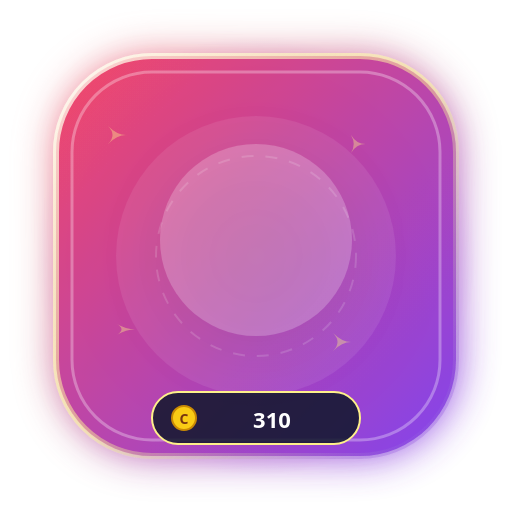
t = 0.00 s
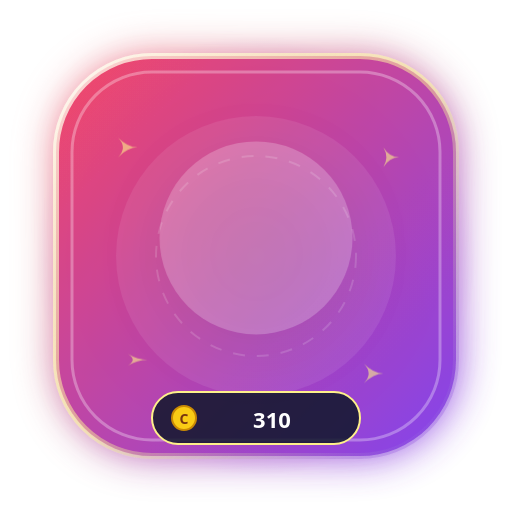
t = 0.40 s
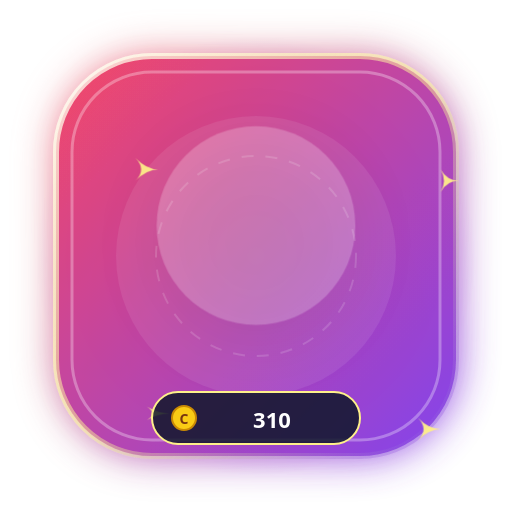
t = 1.20 s
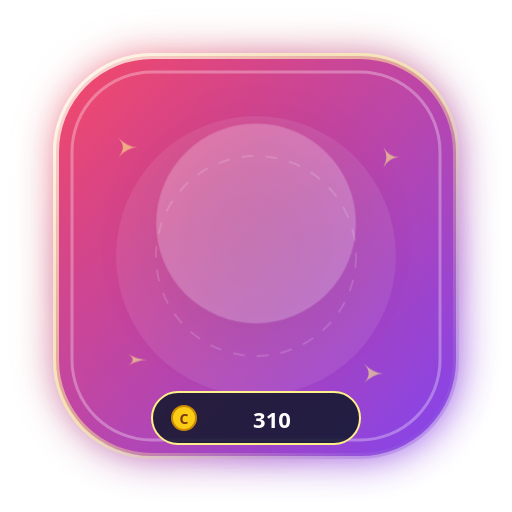
t = 1.60 s
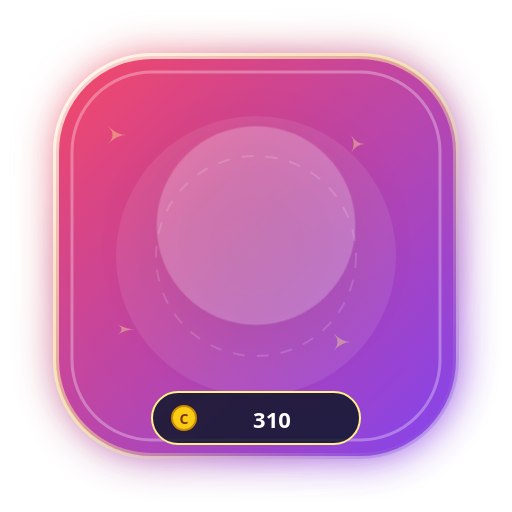
t = 2.00 s
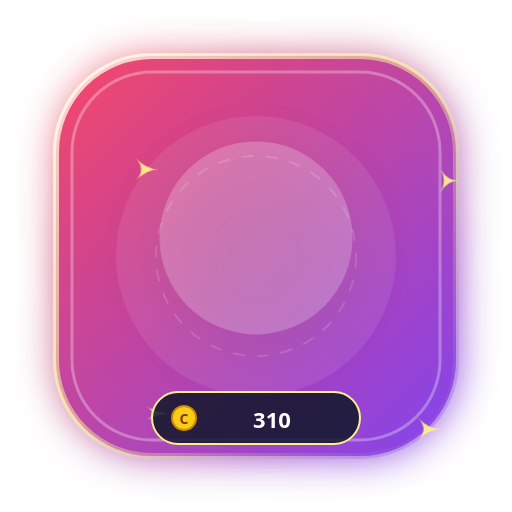
t = 2.80 s

The animated SVG that drew these frames (rendered in a browser with its animation timeline set to each time). Animation: 4 CSS @keyframes rules; one cycle of 3.20 s, repeats indefinitely.

<svg xmlns="http://www.w3.org/2000/svg" viewBox="0 0 256 256" width="256" height="256" fill="none">
  <defs>
    <linearGradient id="g_mystic_flame_orb_bg" x1="0%" y1="0%" x2="100%" y2="100%">
      <stop offset="0%" stop-color="#f43f5e" />
      <stop offset="100%" stop-color="#7c3aed" />
    </linearGradient>
    <radialGradient id="g_mystic_flame_orb_halo" cx="50%" cy="50%" r="50%">
      <stop offset="0%" stop-color="#fef08a" stop-opacity="0.65" />
      <stop offset="60%" stop-color="#f43f5e" stop-opacity="0.25" />
      <stop offset="100%" stop-color="#7c3aed" stop-opacity="0" />
    </radialGradient>
    <linearGradient id="g_mystic_flame_orb_border" x1="0%" y1="0%" x2="100%" y2="100%">
      <stop offset="0%" stop-color="#ffffff" stop-opacity="0.8" />
      <stop offset="50%" stop-color="#fef08a" stop-opacity="0.5" />
      <stop offset="100%" stop-color="#7c3aed" stop-opacity="0.3" />
    </linearGradient>
    <filter id="glow_mystic_flame_orb" x="-30%" y="-30%" width="160%" height="160%">
      <feGaussianBlur stdDeviation="10" result="blur" />
      <feComposite in="SourceGraphic" in2="blur" operator="over" />
    </filter>
  </defs>
  
        <style>
          @keyframes floatAnim {
            0%, 100% { transform: translateY(0px) scale(1); }
            50% { transform: translateY(-8px) scale(1.04); }
          }
          @keyframes pulseGlow {
            0%, 100% { filter: drop-shadow(0 0 12px rgba(255,255,255,0.45)); opacity: 0.95; }
            50% { filter: drop-shadow(0 0 24px rgba(255,215,0,0.8)); opacity: 1; }
          }
          @keyframes spinSlow {
            0% { transform: rotate(0deg); }
            100% { transform: rotate(360deg); }
          }
          @keyframes shimmer {
            0% { opacity: 0.4; transform: scale(0.9); }
            50% { opacity: 1; transform: scale(1.15); }
            100% { opacity: 0.4; transform: scale(0.9); }
          }
          .anim-content { animation: floatAnim 3.2s ease-in-out infinite; transform-origin: center; }
          .anim-glow { animation: pulseGlow 2.5s ease-in-out infinite; }
          .anim-star { animation: shimmer 2s ease-in-out infinite; }
        </style>
        
  
  <!-- Outer Ambient Radial Aura -->
  <circle cx="128" cy="128" r="110" fill="url(#g_mystic_flame_orb_halo)" />

  <!-- Shield Base Card (Rounded Hexagon / Rounded Rect) -->
  <rect x="28" y="28" width="200" height="200" rx="48" fill="url(#g_mystic_flame_orb_bg)" stroke="url(#g_mystic_flame_orb_border)" stroke-width="3" filter="url(#glow_mystic_flame_orb)" opacity="0.95" />

  <!-- Inner Shimmer Layer -->
  <rect x="36" y="36" width="184" height="184" rx="40" fill="none" stroke="#ffffff" stroke-width="1.5" stroke-opacity="0.3" />
  
  <!-- Decorative Background Elements -->
  <circle cx="128" cy="128" r="70" fill="#ffffff" fill-opacity="0.08" />
  <circle cx="128" cy="128" r="50" fill="none" stroke="#ffffff" stroke-opacity="0.15" stroke-dasharray="6 6" />

  <!-- Floating Sparkles -->
  <g class="anim-star" fill="#fef08a">
    <path d="M 60 70 Q 65 75 70 75 Q 65 75 60 80 Q 65 75 60 70 Z" />
    <path d="M 195 75 Q 198 80 203 80 Q 198 80 195 85 Q 198 80 195 75 Z" />
    <path d="M 185 185 Q 190 190 195 190 Q 190 190 185 195 Q 190 190 185 185 Z" />
    <path d="M 65 180 Q 70 183 75 183 Q 70 183 65 186 Q 70 183 65 180 Z" />
  </g>

  <!-- Central Visual Glyph / Art -->
  <g class="anim-content" id="artwork">
    <circle cx="128" cy="120" r="48" fill="#ffffff" fill-opacity="0.22" filter="drop-shadow(0 8px 16px rgba(0,0,0,0.3))" />
    <text x="128" y="142" font-family="'Apple Color Emoji', 'Segoe UI Emoji', 'Noto Color Emoji', sans-serif" font-size="58" text-anchor="middle" filter="drop-shadow(0 4px 8px rgba(0,0,0,0.4))">
      🔥
    </text>
  </g>

  <!-- Bottom Coin Value Pill -->
  <g id="price-tag">
    <rect x="76" y="196" width="104" height="26" rx="13" fill="#0f172a" fill-opacity="0.85" stroke="#fef08a" stroke-width="1" />
    <circle cx="92" cy="209" r="6" fill="#facc15" stroke="#ca8a04" stroke-width="1" />
    <text x="92" y="212" font-family="system-ui, sans-serif" font-size="7" font-weight="900" fill="#78350f" text-anchor="middle">C</text>
    <text x="136" y="214" font-family="system-ui, -apple-system, sans-serif" font-size="11" font-weight="800" fill="#ffffff" text-anchor="middle">
      310
    </text>
  </g>
</svg>
